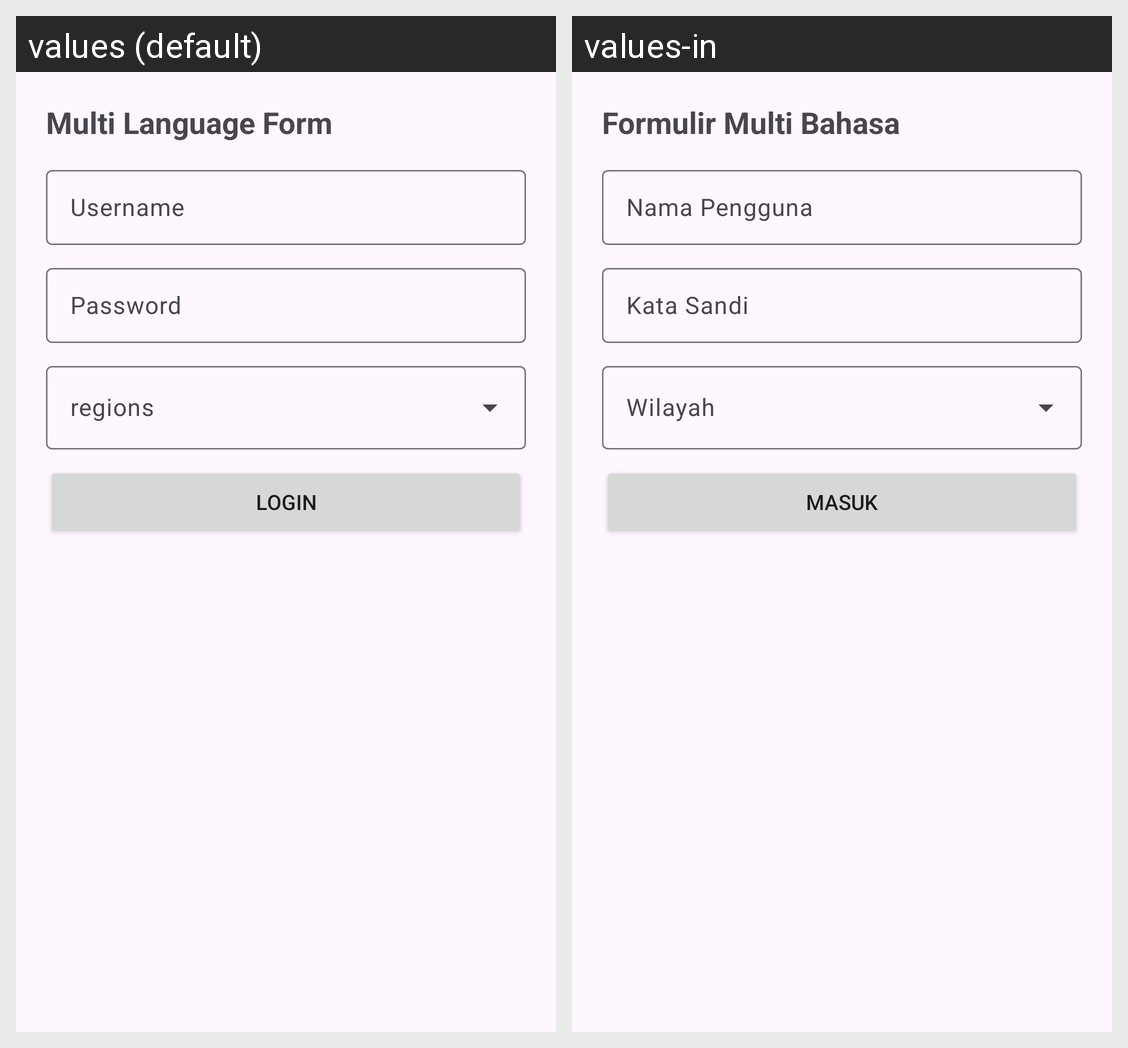

The Android screen above is rendered under two locales of the same app. Produce the string resources it draws, with the default and per-locale values.
Android screen res/layout/fragment_multi_language.xml rendered under 2 locales, left to right: values (default), values-in. Device: Nexus 5 (rendered at 1080×1920; each locale shown at half size, 540×960, under a caption strip naming it); theme Theme.DaberdevPorto.
Strings drawn on this screen, with the default value and each locale's value (text and hints the layout hard-codes, and strings that could not be matched under every locale, appear in the picture but are not listed):

form_type
  values: Multi Language Form
  values-in: Formulir Multi Bahasa

username
  values: Username
  values-in: Nama Pengguna

password
  values: Password
  values-in: Kata Sandi

login
  values: Login
  values-in: Masuk
